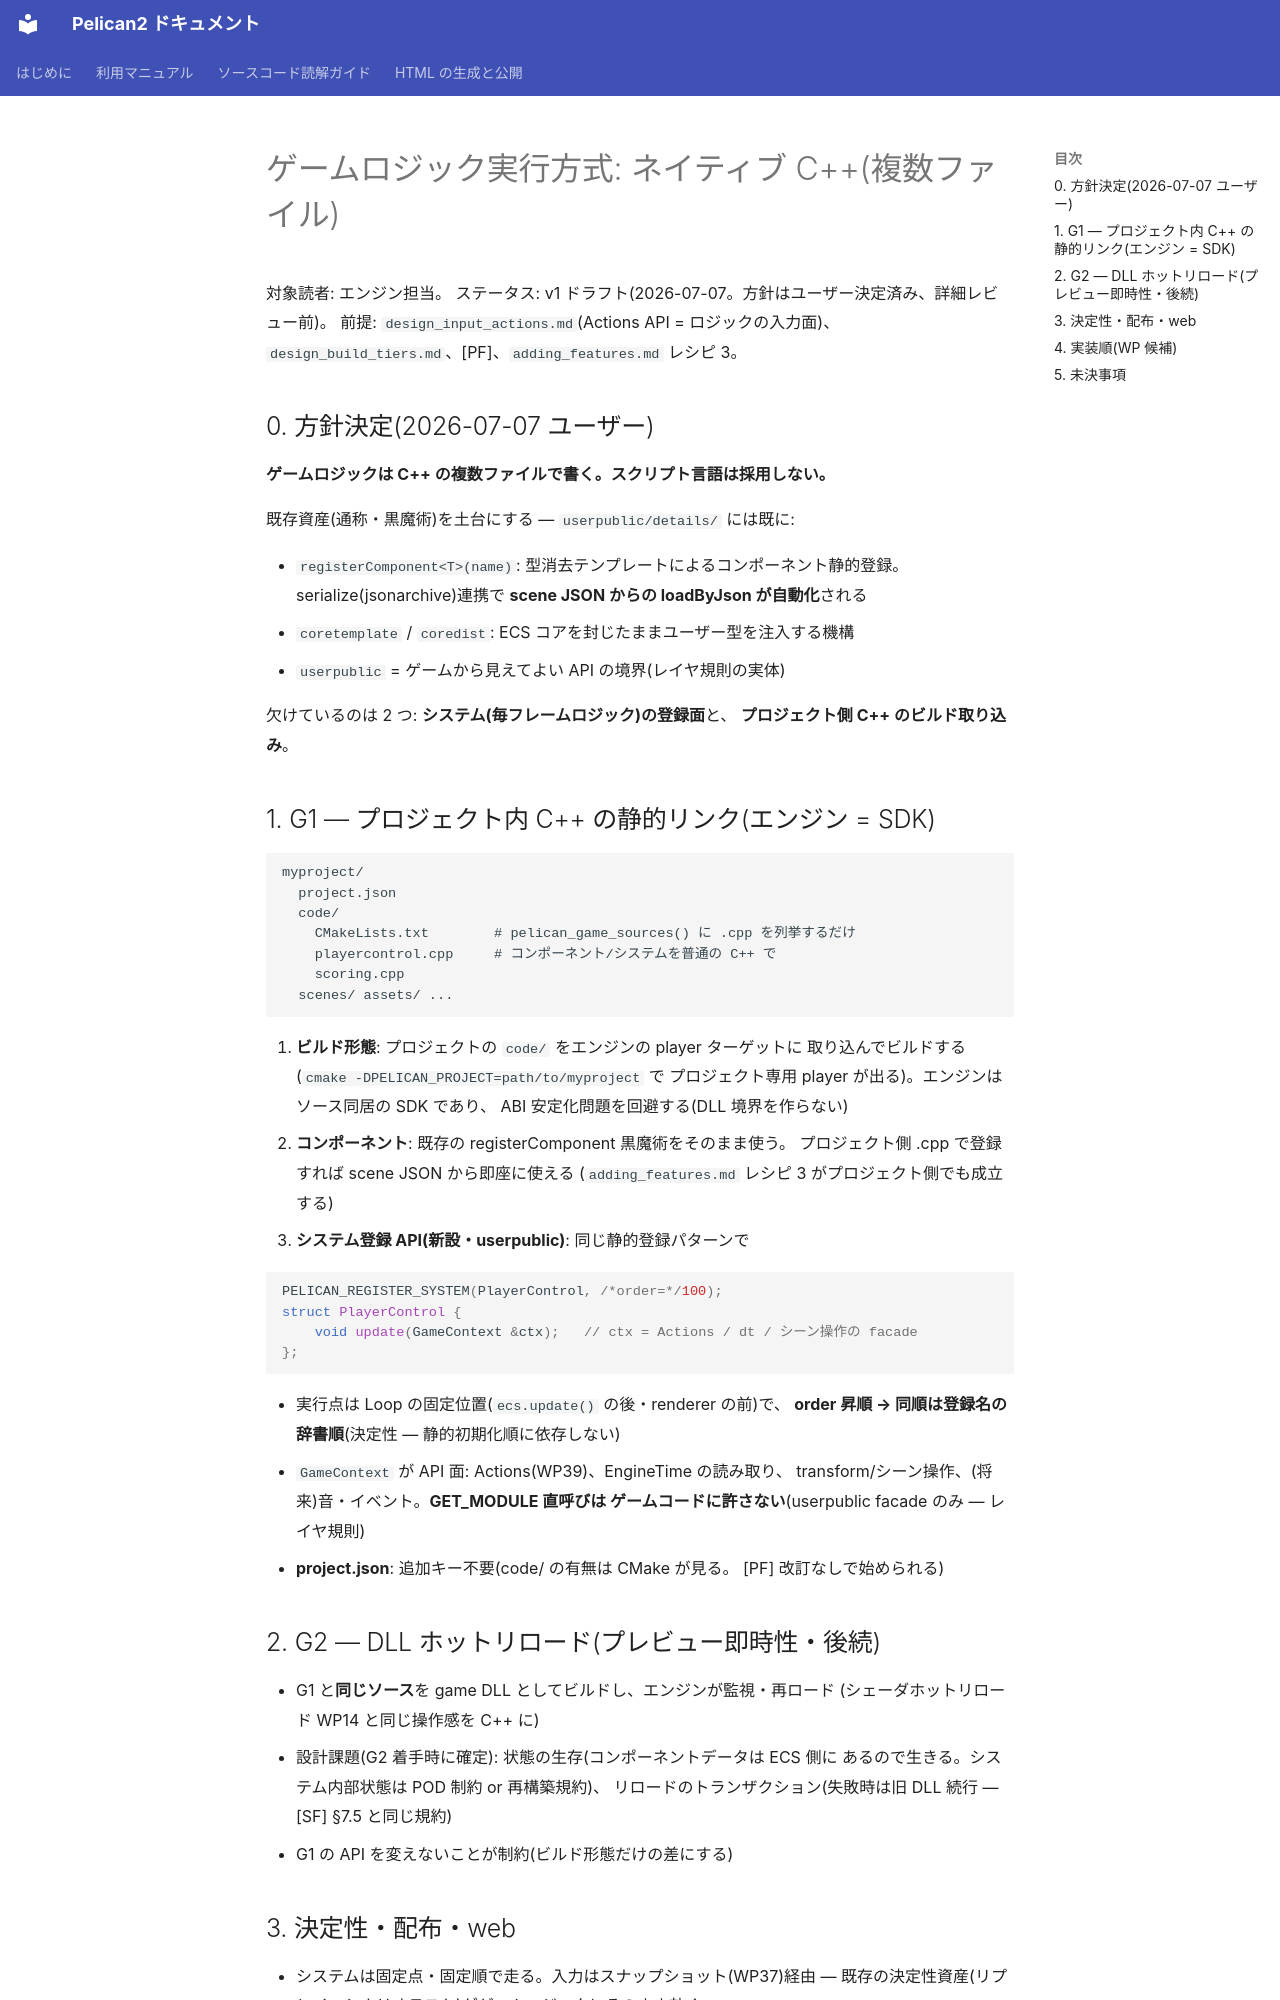

repository: pelican-games/peligraph · page: design_game_logic_native.html · generator: mkdocs

# ゲームロジック実行方式: ネイティブ C++(複数ファイル)

対象読者: エンジン担当。
ステータス: v1 ドラフト(2026-07-07。方針はユーザー決定済み、詳細レビュー前)。
前提: `design_input_actions.md`(Actions API = ロジックの入力面)、
`design_build_tiers.md`、[PF]、`adding_features.md` レシピ 3。

## 0. 方針決定(2026-07-07 ユーザー)

**ゲームロジックは C++ の複数ファイルで書く。スクリプト言語は採用しない。**

既存資産(通称・黒魔術)を土台にする — `userpublic/details/` には既に:

- `registerComponent<T>(name)`: 型消去テンプレートによるコンポーネント静的登録。
  serialize(jsonarchive)連携で **scene JSON からの loadByJson が自動化**される
- `coretemplate` / `coredist`: ECS コアを封じたままユーザー型を注入する機構
- `userpublic` = ゲームから見えてよい API の境界(レイヤ規則の実体)

欠けているのは 2 つ: **システム(毎フレームロジック)の登録面**と、
**プロジェクト側 C++ のビルド取り込み**。

## 1. G1 — プロジェクト内 C++ の静的リンク(エンジン = SDK)

```
myproject/
  project.json
  code/
    CMakeLists.txt        # pelican_game_sources() に .cpp を列挙するだけ
    playercontrol.cpp     # コンポーネント/システムを普通の C++ で
    scoring.cpp
  scenes/ assets/ ...
```

1. **ビルド形態**: プロジェクトの `code/` をエンジンの player ターゲットに
   取り込んでビルドする(`cmake -DPELICAN_PROJECT=path/to/myproject` で
   プロジェクト専用 player が出る)。エンジンはソース同居の SDK であり、
   ABI 安定化問題を回避する(DLL 境界を作らない)
2. **コンポーネント**: 既存の registerComponent 黒魔術をそのまま使う。
   プロジェクト側 .cpp で登録すれば scene JSON から即座に使える
   (`adding_features.md` レシピ 3 がプロジェクト側でも成立する)
3. **システム登録 API(新設・userpublic)**: 同じ静的登録パターンで

   ```cpp
   PELICAN_REGISTER_SYSTEM(PlayerControl, /*order=*/100);
   struct PlayerControl {
       void update(GameContext &ctx);   // ctx = Actions / dt / シーン操作の facade
   };
   ```

   - 実行点は Loop の固定位置(`ecs.update()` の後・renderer の前)で、
     **order 昇順 → 同順は登録名の辞書順**(決定性 — 静的初期化順に依存しない)
   - `GameContext` が API 面: Actions(WP39)、EngineTime の読み取り、
     transform/シーン操作、(将来)音・イベント。**GET_MODULE 直呼びは
     ゲームコードに許さない**(userpublic facade のみ — レイヤ規則)
4. **project.json**: 追加キー不要(code/ の有無は CMake が見る。
   [PF] 改訂なしで始められる)
